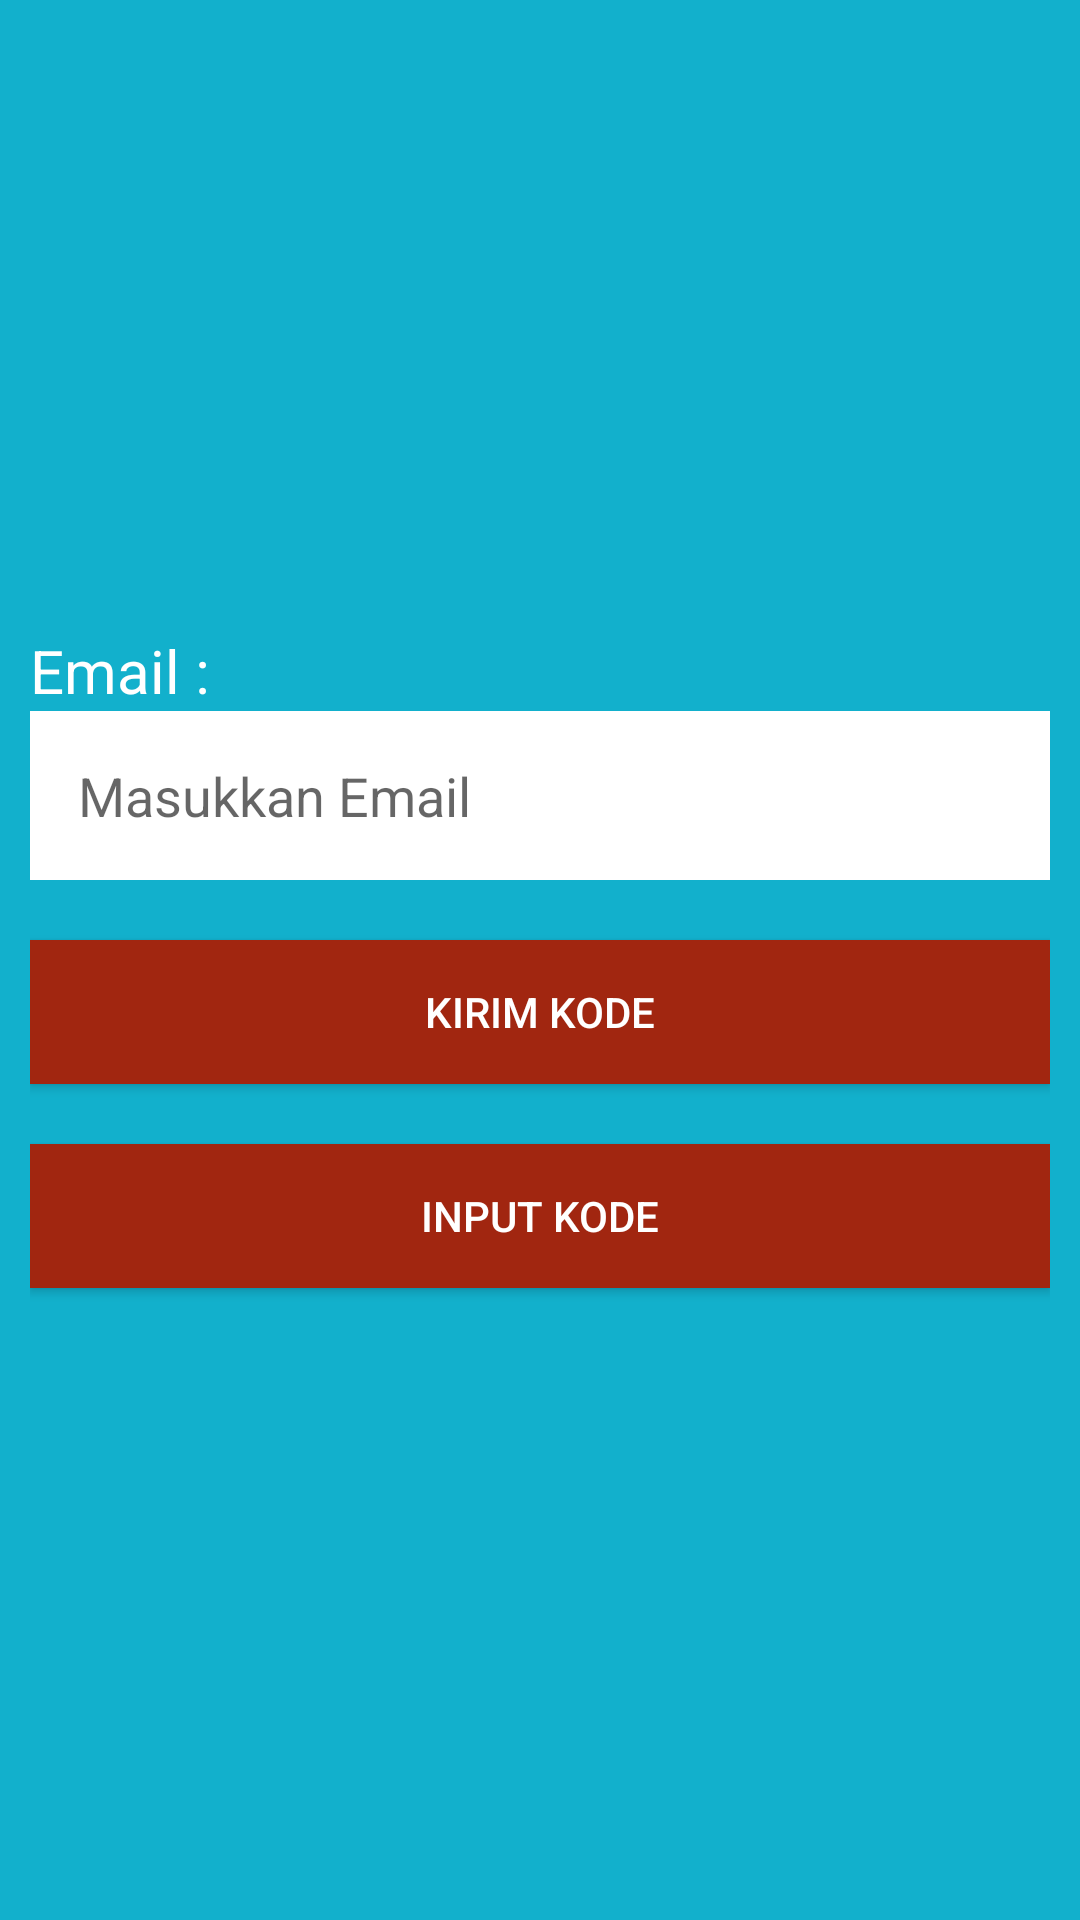

This screen was rendered from an Android layout file. Write that file and the resources it references.
<!-- AndroidManifest.xml: application theme Theme.niagaelektronik -->
<!-- res/layout/activity_lupa_password.xml -->
<?xml version="1.0" encoding="utf-8"?>
<LinearLayout android:layout_width="match_parent"
    android:layout_height="match_parent"
    xmlns:tools="http://schemas.android.com/tools"
    android:layout_gravity="center_vertical"
    android:orientation="vertical"
    android:padding="10dp"
    android:background="@color/colorBackground"
    tools:context=".LupaPasswordActivity"
    xmlns:android="http://schemas.android.com/apk/res/android">

    <TextView
        android:id="@+id/textEmail"
        android:layout_width="match_parent"
        android:layout_height="wrap_content"
        android:paddingTop="200dp"
        android:text="Email : "
        android:textColor="@color/white"
        android:textSize="20sp"
        />

    <EditText
        android:id="@+id/editEmail"
        android:layout_width="match_parent"
        android:layout_height="wrap_content"
        android:padding="16dp"
        android:hint="Masukkan Email"
        android:inputType="textEmailAddress"
        android:background="@color/white"
        />

    <Button
        android:id="@+id/buttonKirimKode"
        android:layout_width="match_parent"
        android:layout_height="wrap_content"
        android:layout_gravity="center_horizontal"
        android:layout_marginTop="20dp"
        android:background="@color/colorButton"
        android:backgroundTint="@color/colorButton"
        android:text="Kirim Kode"
        android:textColor="@android:color/white"
        />

    <Button
        android:id="@+id/buttonInputKode"
        android:layout_width="match_parent"
        android:layout_height="wrap_content"
        android:layout_gravity="center_horizontal"
        android:layout_marginTop="20dp"
        android:background="@color/colorButton"
        android:backgroundTint="@color/colorButton"
        android:text="Input Kode"
        android:textColor="@android:color/white"
        />

    <TextView
        android:id="@+id/textVersion"
        android:layout_width="match_parent"
        android:layout_height="wrap_content"
        android:text="Version 1.01"
        android:textColor="@color/white"
        android:gravity="center_horizontal"
        android:paddingTop="200dp"
        />

</LinearLayout>
<!-- resources referenced by this layout -->
<resources>
  <color name="colorBackground">#12B0CC</color>
  <color name="colorButton">#A12610</color>
  <color name="white">#FFFFFF</color>
  <style name="Theme.niagaelektronik" parent="Theme.MaterialComponents.DayNight.DarkActionBar">
          
          <item name="colorPrimary">@color/colorPrimary</item>
          <item name="colorPrimaryVariant">@color/colorPrimaryDark</item>
          <item name="colorOnPrimary">@color/white</item>
          
          <item name="colorSecondary">@color/colorSecondary</item>
          <item name="colorSecondaryVariant">@color/colorSecondaryVariant</item>
          <item name="colorOnSecondary">@color/black</item>
          
          <item name="android:statusBarColor" tools:targetApi="l">?attr/colorPrimaryVariant</item>
          
      </style>
  <color name="colorPrimary">#108BA1</color>
  <color name="colorPrimaryDark">#13A1B9</color>
  <color name="colorSecondary">#03FF28</color>
  <color name="colorSecondaryVariant">#01FF79</color>
  <color name="black">#000000</color>
</resources>
